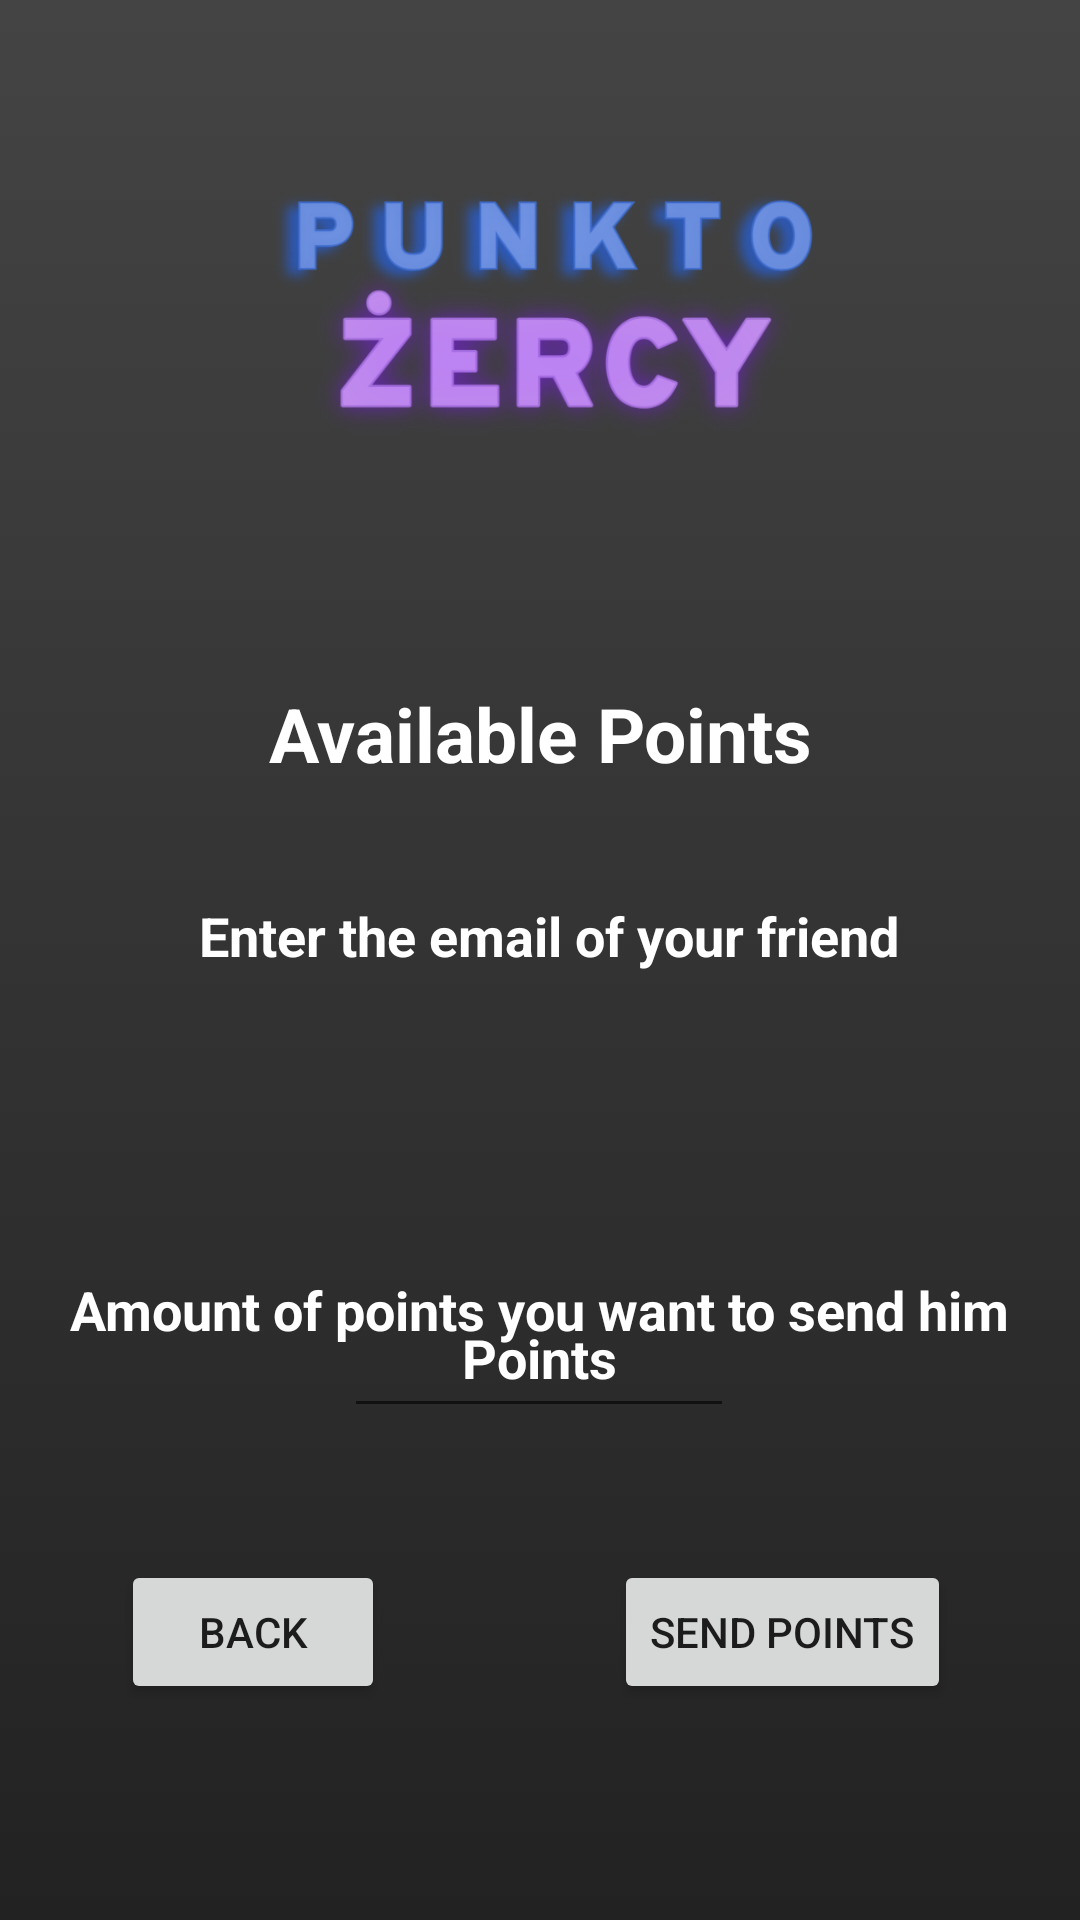

Produce the Android XML layout that renders to this screen, including the resource entries it uses.
<!-- AndroidManifest.xml: application theme Theme.Punktozercy -->
<!-- res/layout/fragment_send_points.xml -->
<?xml version="1.0" encoding="utf-8"?>
<androidx.constraintlayout.widget.ConstraintLayout xmlns:android="http://schemas.android.com/apk/res/android"
    xmlns:app="http://schemas.android.com/apk/res-auto"
    xmlns:tools="http://schemas.android.com/tools"
    android:id="@+id/frameLayout2"
    android:layout_width="match_parent"
    android:layout_height="match_parent"
    tools:context=".fragments.settings.SendPointsFragment"
    android:background="@drawable/gradient_background_new">


    <ImageView
        android:layout_width="224dp"
        android:layout_height="197dp"
        android:src="@drawable/logo"
        app:layout_constraintBottom_toBottomOf="parent"
        app:layout_constraintEnd_toEndOf="parent"
        app:layout_constraintHorizontal_bias="0.497"
        app:layout_constraintStart_toStartOf="parent"
        app:layout_constraintTop_toTopOf="parent"
        app:layout_constraintVertical_bias="0.0" />

    <TextView
        android:id="@+id/pointsLabel"
        android:layout_width="205dp"
        android:layout_height="38dp"
        android:gravity="center"
        android:text="@string/available_points"
        android:textColor="#ffffff"
        android:textSize="25sp"
        android:textStyle="bold"
        app:layout_constraintBottom_toBottomOf="parent"
        app:layout_constraintEnd_toEndOf="parent"
        app:layout_constraintStart_toStartOf="parent"
        app:layout_constraintTop_toTopOf="parent"
        app:layout_constraintVertical_bias="0.375" />

    <TextView
        android:id="@+id/points"
        android:layout_width="96dp"
        android:layout_height="35dp"
        android:gravity="center"
        android:text=""
        android:textColor="#ffffff"
        android:textSize="25sp"
        android:textStyle="bold"
        app:layout_constraintBottom_toBottomOf="parent"
        app:layout_constraintEnd_toEndOf="parent"
        app:layout_constraintHorizontal_bias="0.498"
        app:layout_constraintStart_toStartOf="parent"
        app:layout_constraintTop_toTopOf="parent"
        app:layout_constraintVertical_bias="0.317" />

    <Button
        android:id="@+id/back"
        android:layout_width="wrap_content"
        android:layout_height="wrap_content"
        android:layout_marginBottom="72dp"
        android:text="@string/back"
        app:layout_constraintBottom_toBottomOf="parent"
        app:layout_constraintEnd_toEndOf="parent"
        app:layout_constraintHorizontal_bias="0.148"
        app:layout_constraintStart_toStartOf="parent" />

    <Button
        android:id="@+id/sendPoints"
        android:layout_width="wrap_content"
        android:layout_height="wrap_content"
        android:layout_marginBottom="72dp"
        android:text="@string/send_points"
        app:layout_constraintBottom_toBottomOf="parent"
        app:layout_constraintEnd_toEndOf="parent"
        app:layout_constraintHorizontal_bias="0.826"
        app:layout_constraintStart_toStartOf="parent" />

    <TextView
        android:id="@+id/amountPointsLabel"
        android:layout_width="wrap_content"
        android:layout_height="wrap_content"
        android:text="@string/amount_of_points_you_want_to_send_him"
        android:textColor="#ffffff"
        android:textSize="18sp"
        android:textStyle="bold"
        app:layout_constraintBottom_toBottomOf="parent"
        app:layout_constraintEnd_toEndOf="parent"
        app:layout_constraintStart_toStartOf="parent"
        app:layout_constraintTop_toTopOf="parent"
        app:layout_constraintVertical_bias="0.689" />

    <TextView
        android:id="@+id/emailLabel"
        android:layout_width="wrap_content"
        android:layout_height="wrap_content"
        android:text="@string/enter_the_email_of_your_friend"
        android:textColor="#ffffff"
        android:textSize="18sp"
        android:textStyle="bold"
        app:layout_constraintBottom_toBottomOf="parent"
        app:layout_constraintEnd_toEndOf="parent"
        app:layout_constraintHorizontal_bias="0.525"
        app:layout_constraintStart_toStartOf="parent"
        app:layout_constraintTop_toTopOf="parent"
        app:layout_constraintVertical_bias="0.487" />

    <EditText
        android:id="@+id/TextEmailAddress"
        android:layout_width="235dp"
        android:layout_height="55dp"
        android:layout_marginBottom="364dp"
        android:ems="10"
        android:gravity="center"
        android:hint="@string/e_mail"
        android:inputType="textEmailAddress"
        android:textColor="#ffffff"
        android:textColorHint="#ffffff"
        android:textStyle="bold"
        app:layout_constraintBottom_toBottomOf="parent"
        app:layout_constraintEnd_toEndOf="parent"
        app:layout_constraintStart_toStartOf="parent"
        app:layout_constraintTop_toBottomOf="@+id/emailLabel"
        app:layout_constraintVertical_bias="0.702" />

    <EditText
        android:id="@+id/amountPoints"
        android:layout_width="130dp"
        android:layout_height="50dp"
        android:layout_marginBottom="188dp"
        android:ems="10"
        android:gravity="center"
        android:hint="@string/points"
        android:inputType="number"
        android:textColor="#ffffff"
        android:textColorHint="#ffffff"
        android:textStyle="bold"
        app:layout_constraintBottom_toBottomOf="parent"
        app:layout_constraintEnd_toEndOf="parent"
        app:layout_constraintHorizontal_bias="0.498"
        app:layout_constraintStart_toStartOf="parent"
        app:layout_constraintTop_toBottomOf="@+id/amountPointsLabel"
        app:layout_constraintVertical_bias="0.487" />

</androidx.constraintlayout.widget.ConstraintLayout>
<!-- resources referenced by this layout -->
<resources>
  <!-- drawable gradient_background_new (drawable) -->
  <?xml version="1.0" encoding="utf-8"?>
  <selector xmlns:android="http://schemas.android.com/apk/res/android">
  
      <item>
  
          <shape>
  
              <gradient android:angle="90" android:startColor="#222222" android:endColor="#444444"
                  android:type="linear"/>
  
          </shape>
  
      </item>
  
  </selector>
  <!-- drawable logo: png bitmap (drawable, 222164 bytes) -->
  <string name="amount_of_points_you_want_to_send_him">Amount of points you want to send him</string>
  <string name="available_points">Available Points</string>
  <string name="back">Back</string>
  <string name="e_mail">E-mail</string>
  <string name="enter_the_email_of_your_friend">Enter the email of your friend</string>
  <string name="points">Points</string>
  <string name="send_points">Send points</string>
  <style name="Theme.Punktozercy" parent="Theme.MaterialComponents.DayNight.DarkActionBar">
          
          <item name="colorPrimary">#555555</item>
          <item name="colorPrimaryVariant">#555555</item>
          <item name="colorOnPrimary">@color/white</item>
          
          <item name="colorSecondary">@color/teal_200</item>
          <item name="colorSecondaryVariant">@color/teal_700</item>
          <item name="colorOnSecondary">#000000</item>
          
          <item name="android:statusBarColor">?attr/colorPrimaryVariant</item>
          
      </style>
  <color name="white">#FFFFFFFF</color>
  <color name="teal_200">#FF03DAC5</color>
  <color name="teal_700">#FF018786</color>
</resources>
